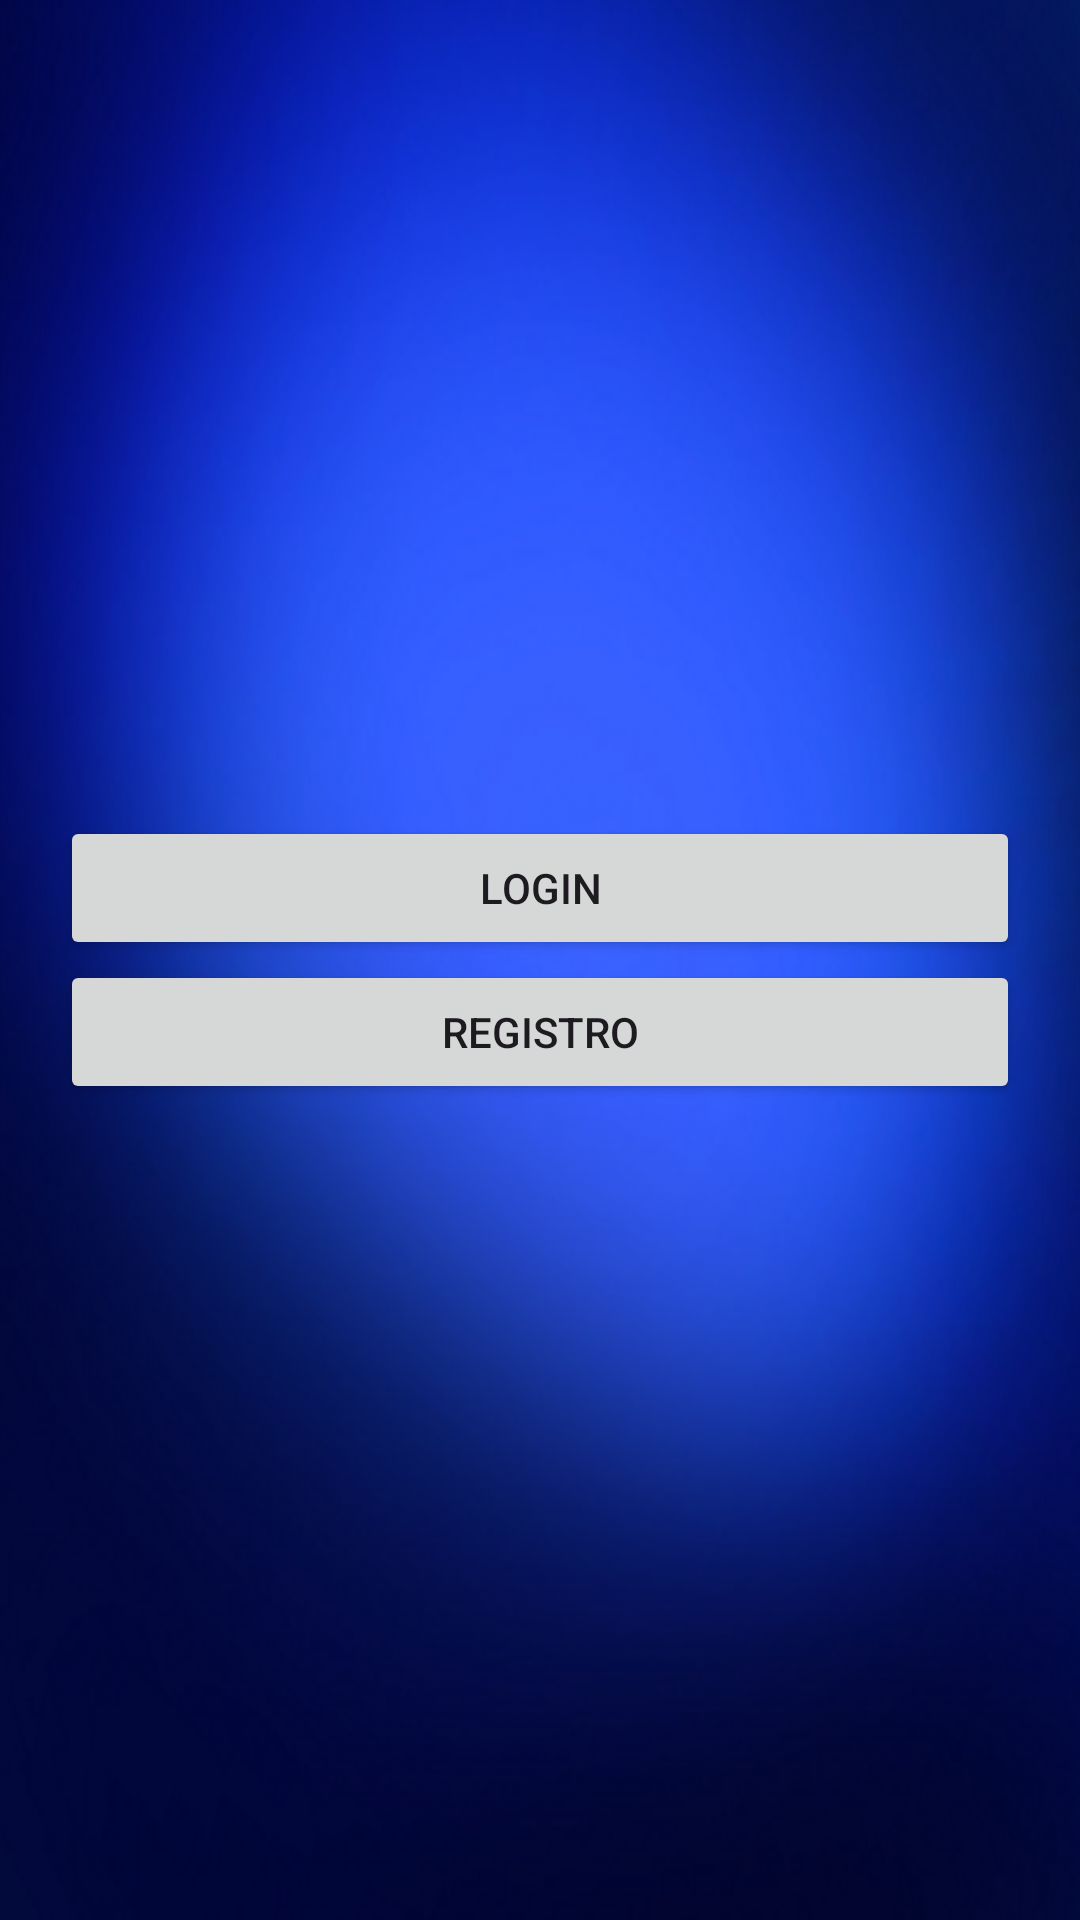

The Android layout XML behind this screen, and the referenced resources:
<!-- AndroidManifest.xml: application theme Theme.QuizTrivial -->
<!-- res/layout/activity_login_register.xml -->
<?xml version="1.0" encoding="utf-8"?>
<RelativeLayout
    xmlns:android="http://schemas.android.com/apk/res/android"
    xmlns:app="http://schemas.android.com/apk/res-auto"
    xmlns:tools="http://schemas.android.com/tools"
    android:layout_width="match_parent"
    android:layout_height="match_parent"
    android:background="@drawable/fons"
    tools:context=".LoginRegister">
    <LinearLayout
        android:layout_width="match_parent"
        android:layout_height="match_parent"
        android:orientation="vertical"
        android:padding="20dp"
        android:gravity="center">
        
        <Button
            android:id="@+id/BTMLOGIN"
            android:layout_width="match_parent"
            android:layout_height="wrap_content"
            android:text="LOGIN" />
        
        <Button
            android:id="@+id/BTMREGISTRO"
            android:layout_width="match_parent"
            android:layout_height="wrap_content"
            android:text="REGISTRO"/>
    </LinearLayout>
</RelativeLayout>
<!-- resources referenced by this layout -->
<resources>
  <!-- drawable fons: png bitmap (drawable, 479598 bytes) -->
  <style name="Theme.QuizTrivial" parent="Base.Theme.QuizTrivial" />
  <style name="Base.Theme.QuizTrivial" parent="Theme.Material3.DayNight.NoActionBar">
          
          
      </style>
</resources>
